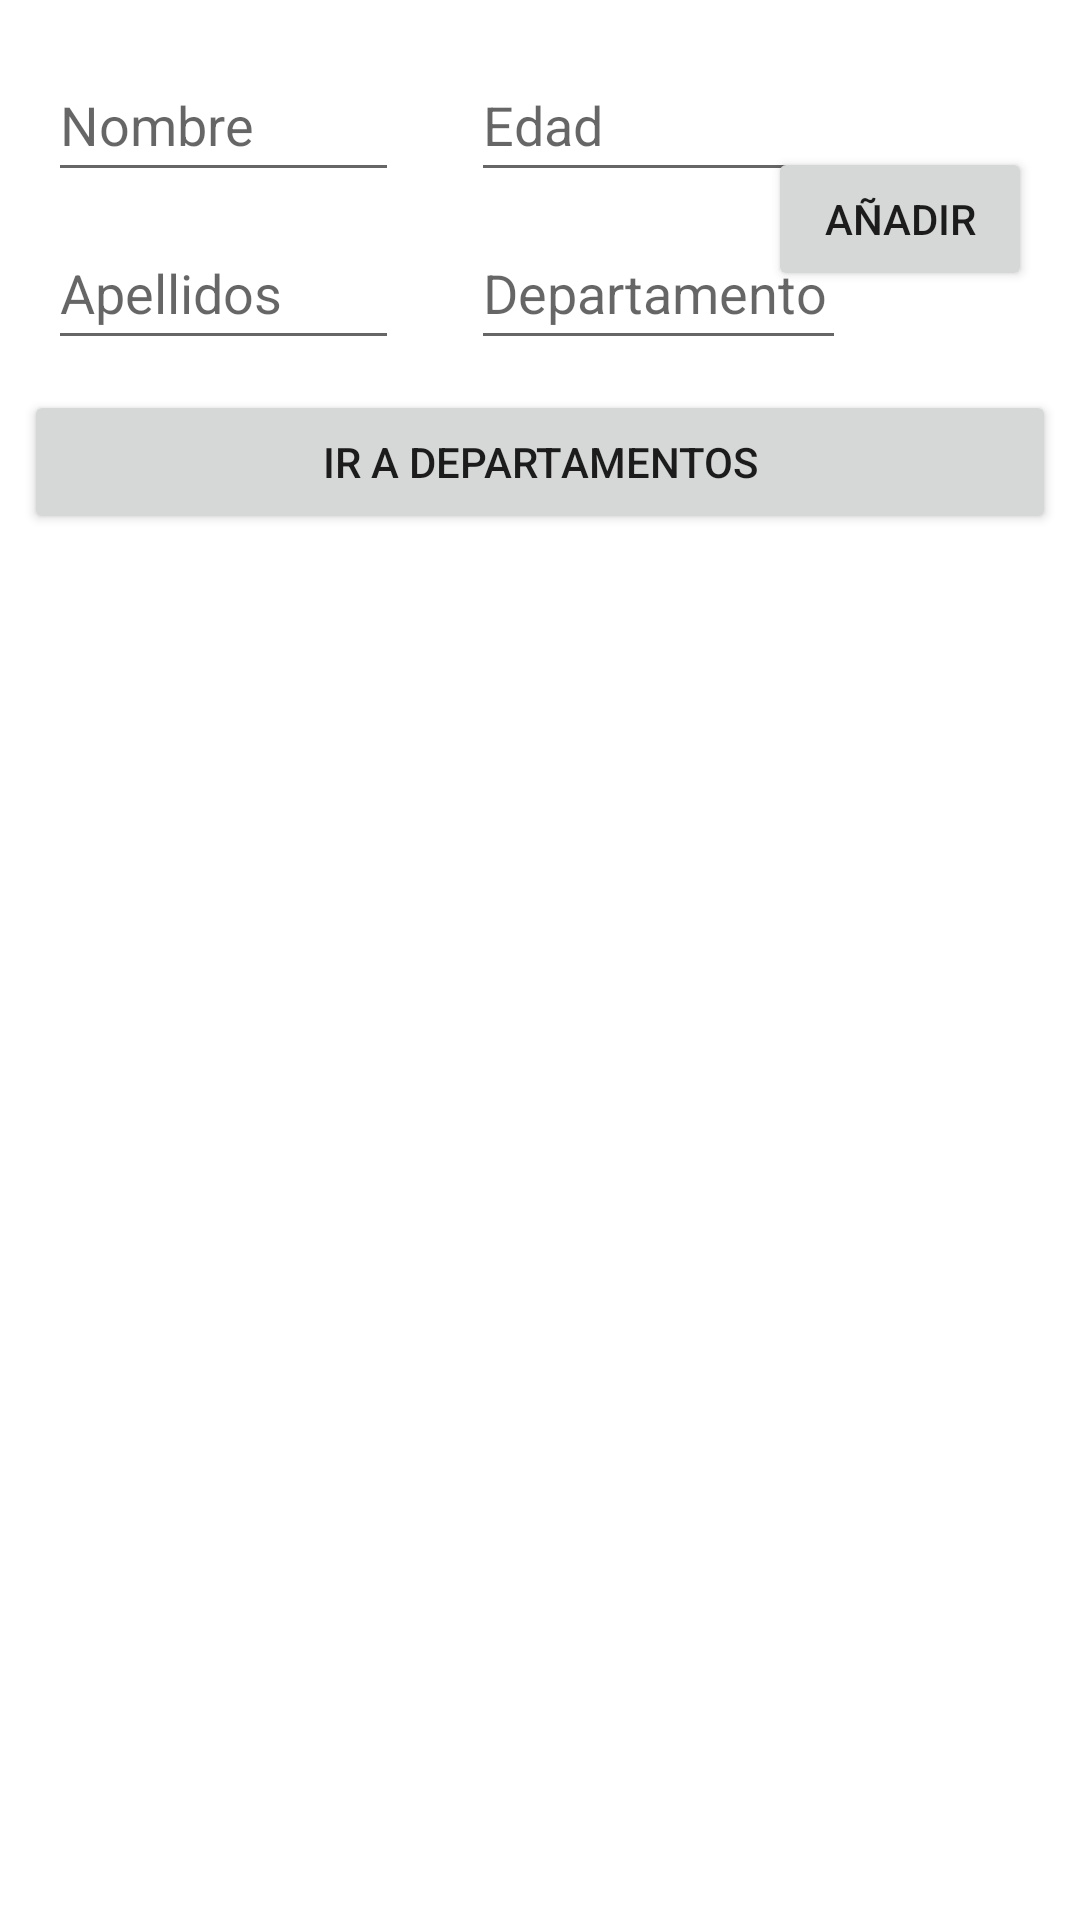

Reconstruct the res/layout file that produces this screen, plus the resources it refers to.
<!-- AndroidManifest.xml: application theme Theme.ActividadDatabases -->
<!-- res/layout/activity_main.xml -->
<?xml version="1.0" encoding="utf-8"?>
<androidx.constraintlayout.widget.ConstraintLayout xmlns:android="http://schemas.android.com/apk/res/android"
    xmlns:app="http://schemas.android.com/apk/res-auto"
    xmlns:tools="http://schemas.android.com/tools"
    android:layout_width="match_parent"
    android:layout_height="match_parent"
    tools:context=".MainActivity">

    <androidx.recyclerview.widget.RecyclerView
        android:id="@+id/rv_employee"
        android:layout_width="0dp"
        android:layout_height="0dp"
        android:layout_marginTop="12dp"
        app:layout_constraintBottom_toBottomOf="parent"
        app:layout_constraintEnd_toEndOf="parent"
        app:layout_constraintStart_toStartOf="parent"
        app:layout_constraintTop_toBottomOf="@+id/btn_irDepartments" />

    <EditText
        android:id="@+id/etName"
        android:layout_width="117dp"
        android:layout_height="wrap_content"
        android:layout_marginStart="16dp"
        android:layout_marginTop="16dp"
        android:ems="10"
        android:hint="Nombre"
        android:inputType="textPersonName"
        android:minHeight="48dp"
        app:layout_constraintStart_toStartOf="parent"
        app:layout_constraintTop_toTopOf="parent" />

    <EditText
        android:id="@+id/etLastName"
        android:layout_width="117dp"
        android:layout_height="wrap_content"
        android:layout_marginTop="8dp"
        android:ems="10"
        android:hint="Apellidos"
        android:inputType="textPersonName"
        android:minHeight="48dp"
        app:layout_constraintStart_toStartOf="@+id/etName"
        app:layout_constraintTop_toBottomOf="@+id/etName" />

    <Button
        android:id="@+id/btnAdd"
        android:layout_width="wrap_content"
        android:layout_height="wrap_content"
        android:layout_marginTop="16dp"
        android:layout_marginEnd="16dp"
        android:text="Añadir"
        app:layout_constraintBottom_toTopOf="@+id/btn_irDepartments"
        app:layout_constraintEnd_toEndOf="parent"
        app:layout_constraintTop_toTopOf="parent" />

    <EditText
        android:id="@+id/et_age"
        android:layout_width="125dp"
        android:layout_height="wrap_content"
        android:layout_marginStart="24dp"
        android:ems="10"
        android:hint="Edad"
        android:inputType="textPersonName"
        android:minHeight="48dp"
        app:layout_constraintStart_toEndOf="@+id/etName"
        app:layout_constraintTop_toTopOf="@+id/etName" />

    <EditText
        android:id="@+id/et_department"
        android:layout_width="125dp"
        android:layout_height="wrap_content"
        android:layout_marginStart="24dp"
        android:layout_marginTop="8dp"
        android:ems="10"
        android:hint="Departamento"
        android:inputType="textPersonName"
        android:minHeight="48dp"
        app:layout_constraintStart_toEndOf="@+id/etLastName"
        app:layout_constraintTop_toBottomOf="@+id/et_age" />

    <Button
        android:id="@+id/btn_irDepartments"
        android:layout_width="0dp"
        android:layout_height="wrap_content"
        android:layout_marginStart="8dp"
        android:layout_marginTop="10dp"
        android:layout_marginEnd="8dp"
        android:text="Ir a Departamentos"
        app:layout_constraintEnd_toEndOf="parent"
        app:layout_constraintStart_toStartOf="parent"
        app:layout_constraintTop_toBottomOf="@+id/etLastName" />

</androidx.constraintlayout.widget.ConstraintLayout>
<!-- resources referenced by this layout -->
<resources>
  <style name="Theme.ActividadDatabases" parent="Theme.MaterialComponents.DayNight.DarkActionBar">
          
          <item name="colorPrimary">@color/purple_500</item>
          <item name="colorPrimaryVariant">@color/purple_700</item>
          <item name="colorOnPrimary">@color/white</item>
          
          <item name="colorSecondary">@color/teal_200</item>
          <item name="colorSecondaryVariant">@color/teal_700</item>
          <item name="colorOnSecondary">@color/black</item>
          
          <item name="android:statusBarColor" tools:targetApi="l">?attr/colorPrimaryVariant</item>
          
      </style>
  <!-- not gathered from this repository: default colours our renderer supplied (Android Studio template values) -->
  <color name="purple_500">#FF6200EE</color>
  <color name="purple_700">#FF3700B3</color>
  <color name="teal_200">#FF03DAC5</color>
  <color name="teal_700">#FF018786</color>
  <color name="black">#FF000000</color>
  <color name="white">#FFFFFFFF</color>
</resources>
